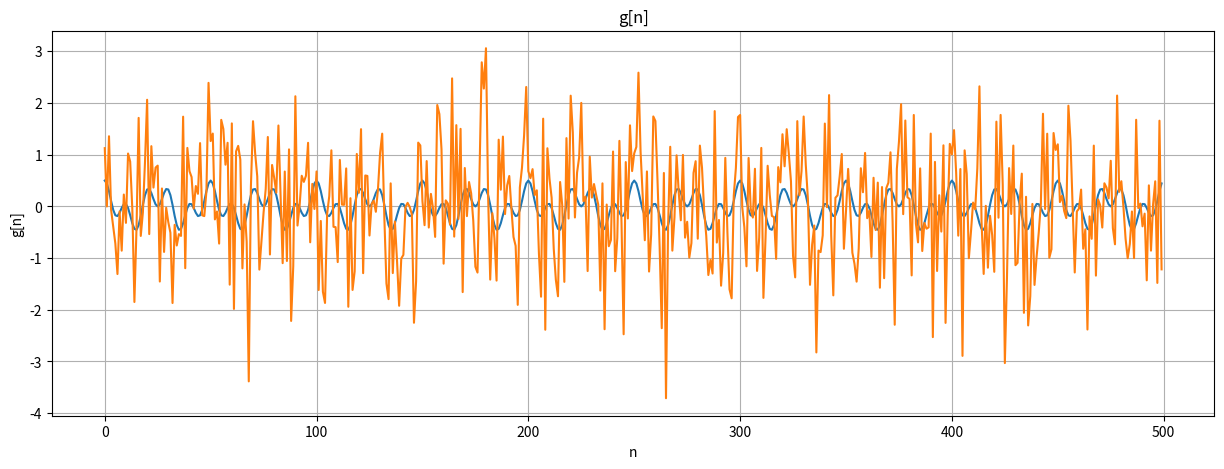
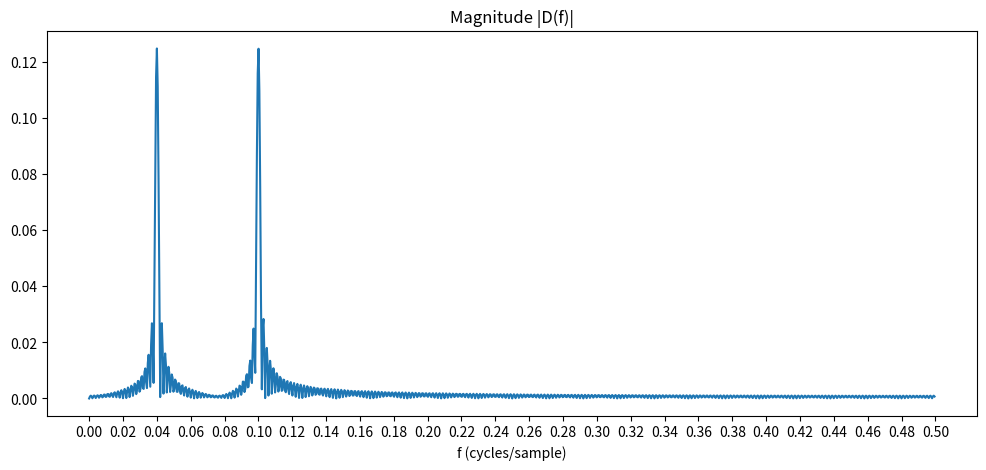
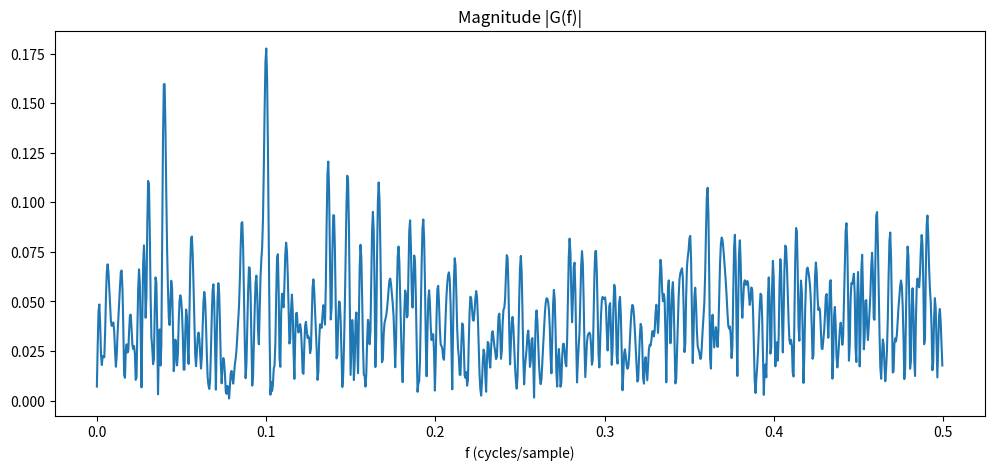

Here is the Python script that generated these plots, in order:
import matplotlib.pyplot as plt
import numpy as np
import scipy.signal


def subtask_a():
    L = 500
    A_x = A_y = 0.25
    f_x = 0.04
    f_y = 0.10
    NFFT = 2048
    n = np.arange(L)
    d = A_x * np.cos(2 * np.pi * f_x * n) + A_y * np.cos(2 * np.pi * f_y * n)
    e = np.random.normal(size=L)
    g = d + e

    plt.title("d[n]")
    ax1 = plt.subplot()
    ax1.figure.set_size_inches(15, 5)
    ax1.plot(d)
    ax1.set_ylabel("d[n]")
    ax1.set_xlabel("n")
    ax1.grid(True)
    plt.show()

    plt.title("g[n]")
    ax2 = plt.subplot()
    ax2.figure.set_size_inches(15, 5)
    ax2.plot(g)
    ax2.set_ylabel("g[n]")
    ax2.set_xlabel("n")
    ax2.grid(True)
    plt.show()

    D = np.fft.fft(d, n=NFFT)
    f = np.arange(NFFT) / NFFT

    magD = np.abs(D) / L

    plt.figure(figsize=(12, 5))
    plt.subplot()
    plt.plot(f[: NFFT // 2], magD[: NFFT // 2])
    plt.title("Magnitude |D(f)|")
    plt.xlabel("f (cycles/sample)")
    plt.xticks(np.arange(0, 0.51, 0.02))
    plt.show()

    G = np.fft.fft(g, n=NFFT)
    magG = np.abs(G) / L
    plt.figure(figsize=(12, 5))
    plt.subplot()
    plt.plot(f[: NFFT // 2], magG[: NFFT // 2])
    plt.title("Magnitude |G(f)|")
    plt.xlabel("f (cycles/sample)")
    plt.show()


def subtask_b():
    pass


def main():
    subtask_a()
    subtask_b()


if __name__ == "__main__":
    main()
